Run: headless pygame with SDL's dummy video driver; simulated clock (each Clock.tick advances the game by its frame time, no real sleeping); random seed 0; keys injected as events and as key.get_pressed() state; no mouse input; restart key R tapped at the start of phases 3 and 4.
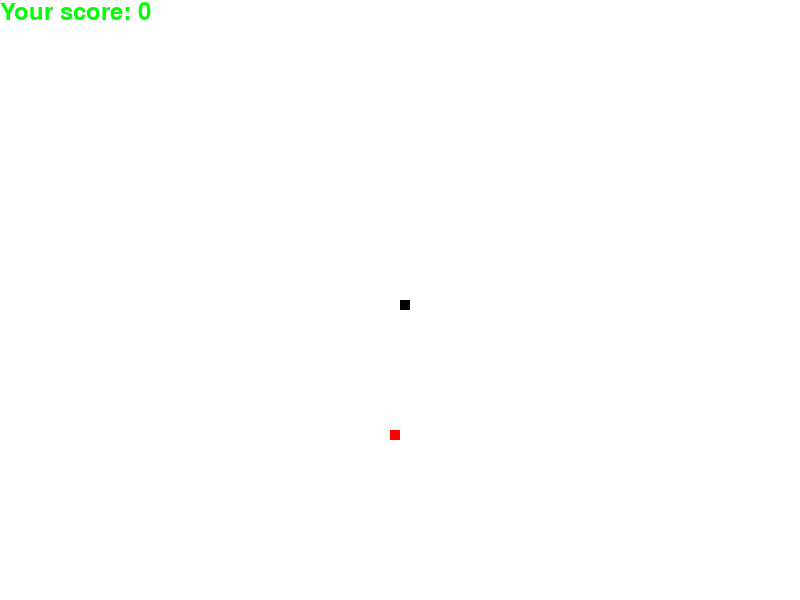
Frame 1 of 4 · flips 1–60 · no input
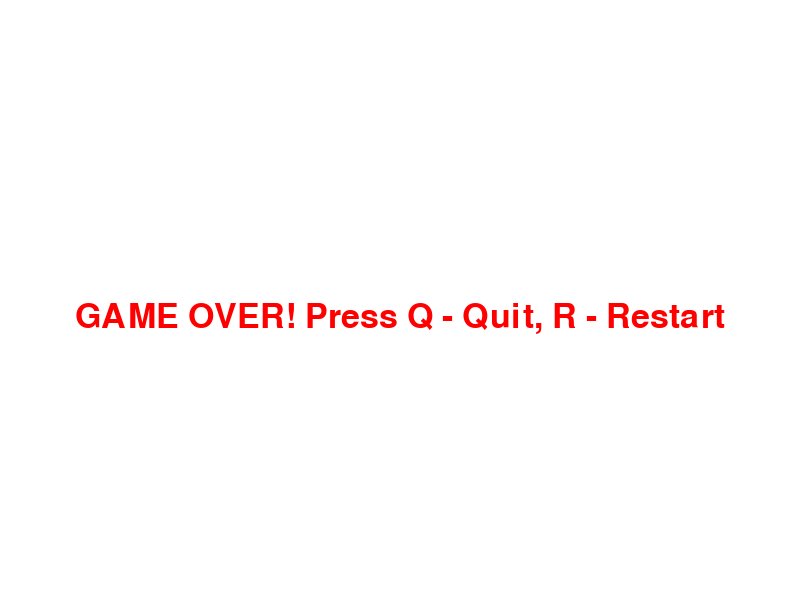
Frame 2 of 4 · flips 61–180 · tapped SPACE, RETURN · held RIGHT (→), D
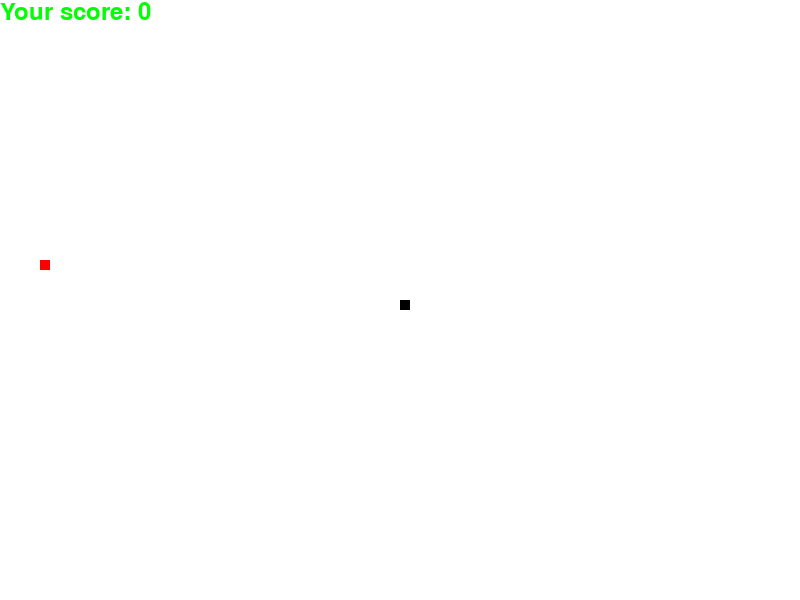
Frame 3 of 4 · flips 181–300 · tapped R · held DOWN (↓), S
Frame 4 of 4 · flips 301–420 · tapped R · held LEFT (←), A, UP (↑), W · screen same as frame 2, image omitted

The pygame program that drew these frames:

import random

import pygame

pygame.init()

dis_width = 800
dis_heigh = 600

dis = pygame.display.set_mode((dis_width, dis_heigh))
pygame.display.update()
pygame.display.set_caption('Змейка')

red = (255, 0, 0)
green = (0, 255, 0)
blue = (0, 0, 255)
white = (255, 255, 255)
black = (0, 0, 0)

snake_size = 10
snake_speed = 10

clock = pygame.time.Clock()
dis.fill(white)
font_style = pygame.font.SysFont(None, 50)
score_font = pygame.font.SysFont(None, 35)

def your_score(score):
    value = score_font.render('Your score: ' + str(score), True, green)
    dis.blit(value, [0, 0])


def our_snake(snake_size, snake_list):
    for x in snake_list:
        pygame.draw.rect(dis, black, [x[0], x[1], snake_size, snake_size])


def message(msg, color):
    mesg = font_style.render(msg, True, color)
    dis.blit(mesg, [75, dis_heigh // 2])


def gameloop():
    game_over = False
    game_close = False
    x1 = dis_width // 2
    y1 = dis_heigh // 2

    x1_change = 0
    y1_change = 0

    snake_list = []
    length_of_snake = 1

    foodx = round(random.randrange(0, dis_width - snake_size) / 10.0) * 10.0
    foody = round(random.randrange(0, dis_heigh - snake_size) / 10.0) * 10.0

    while not game_over:
        while game_close == True:
            dis.fill(white)
            message(f'GAME OVER! Press Q - Quit, R - Restart', red)
            pygame.display.update()

            for event in pygame.event.get():
                if event.type == pygame.KEYDOWN:
                    if event.key == pygame.K_q:
                        game_over = True
                        game_close = False
                    elif event.key == pygame.K_r:
                        gameloop()

        for event in pygame.event.get():
            if event.type == pygame.QUIT:
                game_over = True
            if event.type == pygame.KEYDOWN:
                if event.key == pygame.K_LEFT:
                    x1_change = -snake_size
                    y1_change = 0
                elif event.key == pygame.K_RIGHT:
                    x1_change = snake_size
                    y1_change = 0
                elif event.key == pygame.K_UP:
                    x1_change = 0
                    y1_change = -snake_size
                elif event.key == pygame.K_DOWN:
                    x1_change = 0
                    y1_change = snake_size

        if x1 >= dis_width or x1 < 0 or y1 >= dis_heigh or y1 < 0:
            print('GAME OVER')
            game_close = True

        x1 += x1_change
        y1 += y1_change

        dis.fill(white)
        pygame.draw.rect(dis, red, [foodx, foody, snake_size, snake_size])

        snake_head = []
        snake_head.append(x1)
        snake_head.append(y1)
        snake_list.append(snake_head)

        if len(snake_list) > length_of_snake:
            del snake_list[0]

        for x in snake_list[:-1]:
            if x == snake_head:
                game_close = True

        our_snake(snake_size, snake_list)
        your_score(length_of_snake - 1)

        pygame.draw.rect(dis, black, [x1, y1, snake_size, snake_size])

        pygame.display.update()

        if x1 == foodx and y1 == foody:
            print('Съели')
            foodx = round(random.randrange(0, dis_width - snake_size) / 10.0) * 10.0
            foody = round(random.randrange(0, dis_heigh - snake_size) / 10.0) * 10.0
            length_of_snake += 1
        clock.tick(snake_speed)

    pygame.quit()
    quit()


gameloop()
